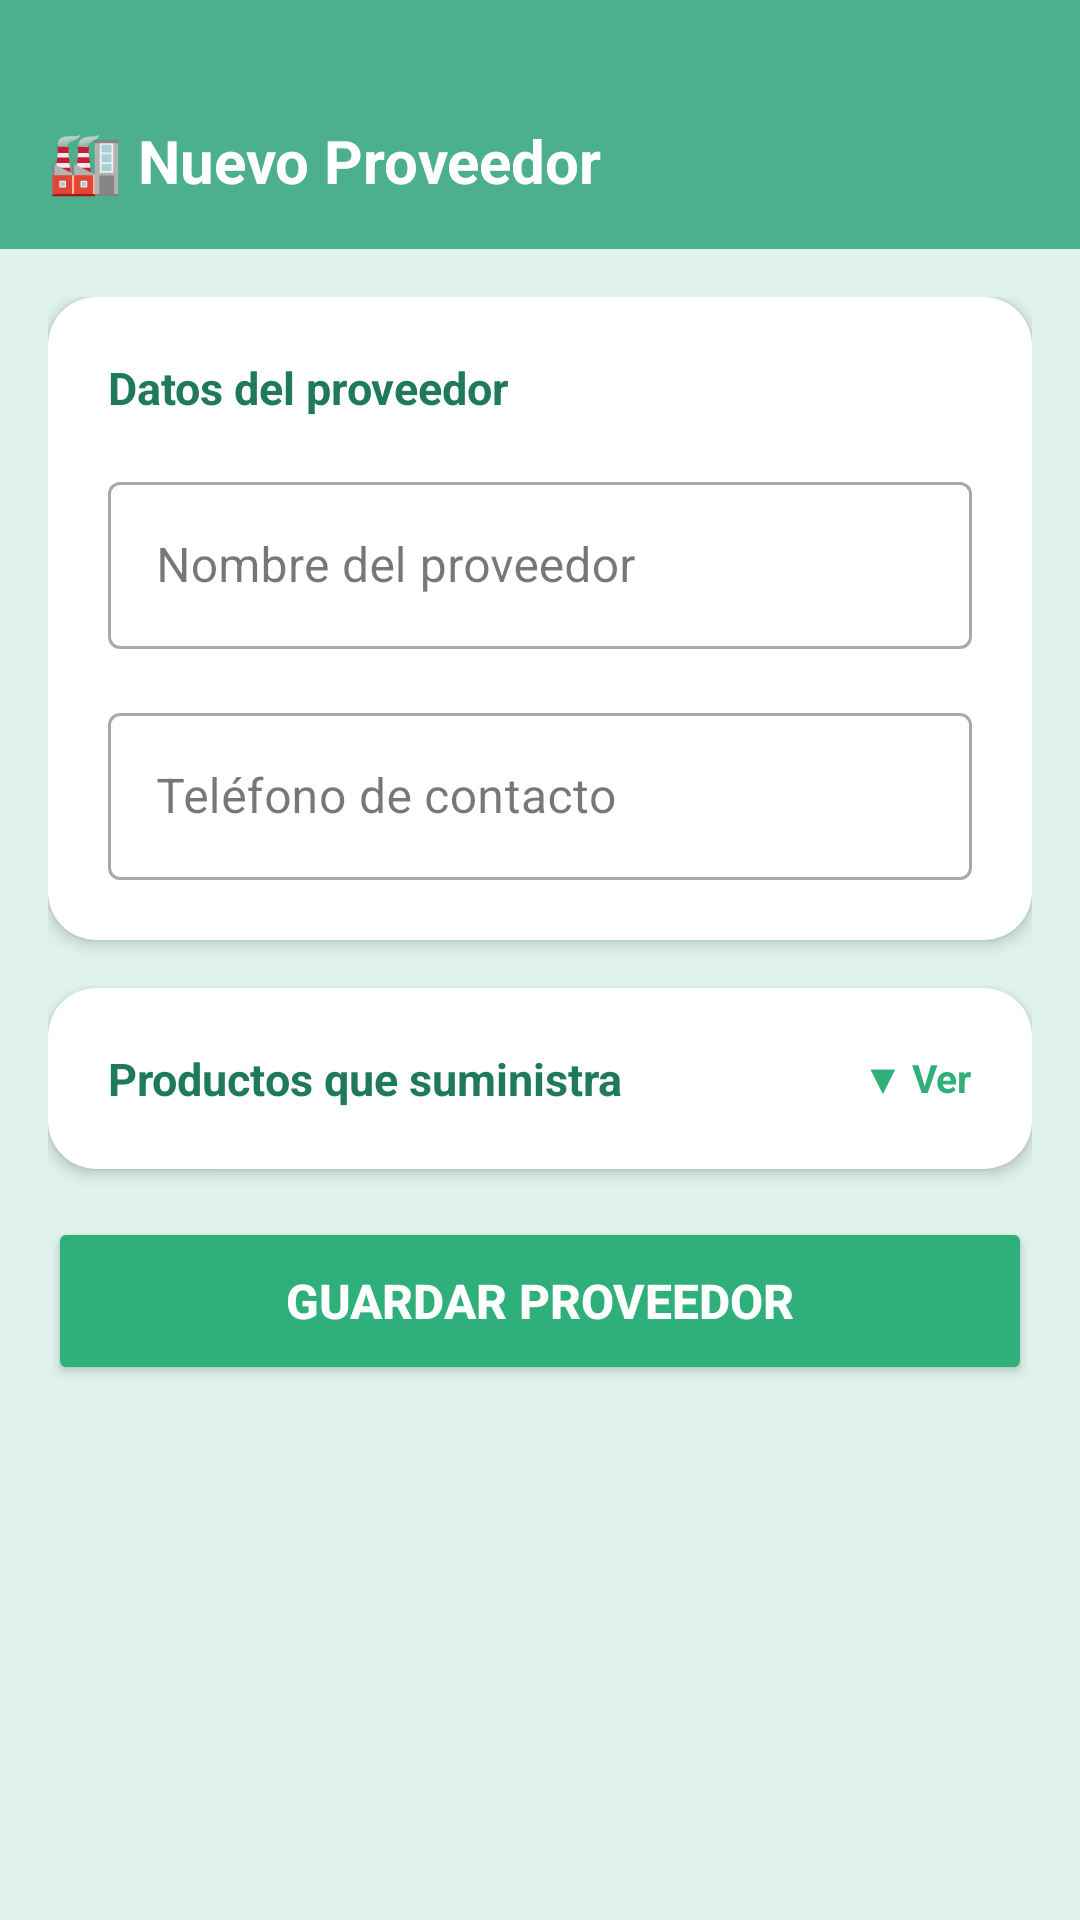

Android layout source for this screen:
<!-- AndroidManifest.xml: application theme Theme.Gestion_farmacia -->
<!-- res/layout/activity_agregar_proveedor.xml -->
<?xml version="1.0" encoding="utf-8"?>
<LinearLayout xmlns:android="http://schemas.android.com/apk/res/android"
    xmlns:app="http://schemas.android.com/apk/res-auto"
    android:layout_width="match_parent"
    android:layout_height="match_parent"
    android:orientation="vertical"
    android:background="@color/verde_pastel">

    
    <LinearLayout
        android:layout_width="match_parent"
        android:layout_height="wrap_content"
        android:background="@color/verde_secundario"
        android:orientation="horizontal"
        android:gravity="center_vertical"
        android:paddingStart="16dp"
        android:paddingEnd="16dp"
        android:paddingTop="40dp"
        android:paddingBottom="16dp">

        <TextView
            android:layout_width="wrap_content"
            android:layout_height="wrap_content"
            android:text="🏭 Nuevo Proveedor"
            android:textColor="@color/blanco"
            android:textSize="20sp"
            android:textStyle="bold" />

    </LinearLayout>

    <ScrollView
        android:layout_width="match_parent"
        android:layout_height="match_parent"
        android:padding="16dp"
        android:clipToPadding="false">

        <LinearLayout
            android:layout_width="match_parent"
            android:layout_height="wrap_content"
            android:orientation="vertical">

            
            <androidx.cardview.widget.CardView
                android:layout_width="match_parent"
                android:layout_height="wrap_content"
                android:layout_marginBottom="16dp"
                app:cardCornerRadius="16dp"
                app:cardElevation="3dp"
                app:cardBackgroundColor="@color/blanco">
                <LinearLayout
                    android:layout_width="match_parent"
                    android:layout_height="wrap_content"
                    android:orientation="vertical"
                    android:padding="20dp">

                    <TextView
                        android:layout_width="wrap_content"
                        android:layout_height="wrap_content"
                        android:text="Datos del proveedor"
                        android:textSize="15sp"
                        android:textStyle="bold"
                        android:textColor="@color/verde_oscuro"
                        android:layout_marginBottom="16dp" />

                    <com.google.android.material.textfield.TextInputLayout
                        android:layout_width="match_parent"
                        android:layout_height="wrap_content"
                        android:hint="Nombre del proveedor"
                        style="@style/Widget.MaterialComponents.TextInputLayout.OutlinedBox"
                        android:layout_marginBottom="16dp">
                        <com.google.android.material.textfield.TextInputEditText
                            android:id="@+id/etNombre"
                            android:layout_width="match_parent"
                            android:layout_height="wrap_content"
                            android:inputType="textPersonName" />
                    </com.google.android.material.textfield.TextInputLayout>

                    <com.google.android.material.textfield.TextInputLayout
                        android:layout_width="match_parent"
                        android:layout_height="wrap_content"
                        android:hint="Teléfono de contacto"
                        style="@style/Widget.MaterialComponents.TextInputLayout.OutlinedBox">
                        <com.google.android.material.textfield.TextInputEditText
                            android:id="@+id/etTelefono"
                            android:layout_width="match_parent"
                            android:layout_height="wrap_content"
                            android:inputType="phone" />
                    </com.google.android.material.textfield.TextInputLayout>

                </LinearLayout>
            </androidx.cardview.widget.CardView>

            
            <androidx.cardview.widget.CardView
                android:layout_width="match_parent"
                android:layout_height="wrap_content"
                android:layout_marginBottom="16dp"
                app:cardCornerRadius="16dp"
                app:cardElevation="3dp"
                app:cardBackgroundColor="@color/blanco">
                <LinearLayout
                    android:layout_width="match_parent"
                    android:layout_height="wrap_content"
                    android:orientation="vertical">

                    <LinearLayout
                        android:id="@+id/headerProductos"
                        android:layout_width="match_parent"
                        android:layout_height="wrap_content"
                        android:orientation="horizontal"
                        android:padding="20dp"
                        android:gravity="center_vertical"
                        android:background="?attr/selectableItemBackground">

                        <TextView
                            android:layout_width="0dp"
                            android:layout_height="wrap_content"
                            android:layout_weight="1"
                            android:text="Productos que suministra"
                            android:textSize="15sp"
                            android:textStyle="bold"
                            android:textColor="@color/verde_oscuro" />

                        <TextView
                            android:id="@+id/tvToggle"
                            android:layout_width="wrap_content"
                            android:layout_height="wrap_content"
                            android:text="▼ Ver"
                            android:textColor="@color/verde_primario"
                            android:textSize="13sp"
                            android:textStyle="bold" />
                    </LinearLayout>

                    <LinearLayout
                        android:id="@+id/contenedorCheckboxes"
                        android:layout_width="match_parent"
                        android:layout_height="wrap_content"
                        android:orientation="vertical"
                        android:paddingStart="20dp"
                        android:paddingEnd="20dp"
                        android:paddingBottom="16dp"
                        android:visibility="gone">

                        <CheckBox android:id="@+id/cbAntibioticos" android:layout_width="match_parent" android:layout_height="wrap_content" android:text="Antibióticos" android:textColor="@color/gris_oscuro" android:buttonTint="@color/verde_primario"/>
                        <CheckBox android:id="@+id/cbAnalgesicos" android:layout_width="match_parent" android:layout_height="wrap_content" android:text="Analgésicos" android:textColor="@color/gris_oscuro" android:buttonTint="@color/verde_primario"/>
                        <CheckBox android:id="@+id/cbAntihistaminicos" android:layout_width="match_parent" android:layout_height="wrap_content" android:text="Antihistamínicos" android:textColor="@color/gris_oscuro" android:buttonTint="@color/verde_primario"/>
                        <CheckBox android:id="@+id/cbGastrointestinales" android:layout_width="match_parent" android:layout_height="wrap_content" android:text="Gastrointestinales" android:textColor="@color/gris_oscuro" android:buttonTint="@color/verde_primario"/>
                        <CheckBox android:id="@+id/cbAntidiabeticos" android:layout_width="match_parent" android:layout_height="wrap_content" android:text="Antidiabéticos" android:textColor="@color/gris_oscuro" android:buttonTint="@color/verde_primario"/>
                        <CheckBox android:id="@+id/cbCardiovasculares" android:layout_width="match_parent" android:layout_height="wrap_content" android:text="Cardiovasculares" android:textColor="@color/gris_oscuro" android:buttonTint="@color/verde_primario"/>
                        <CheckBox android:id="@+id/cbRespiratorios" android:layout_width="match_parent" android:layout_height="wrap_content" android:text="Respiratorios" android:textColor="@color/gris_oscuro" android:buttonTint="@color/verde_primario"/>
                        <CheckBox android:id="@+id/cbSuplementos" android:layout_width="match_parent" android:layout_height="wrap_content" android:text="Suplementos y Vitaminas" android:textColor="@color/gris_oscuro" android:buttonTint="@color/verde_primario"/>
                        <CheckBox android:id="@+id/cbDermatologicos" android:layout_width="match_parent" android:layout_height="wrap_content" android:text="Dermatológicos" android:textColor="@color/gris_oscuro" android:buttonTint="@color/verde_primario"/>
                        <CheckBox android:id="@+id/cbNeurologicos" android:layout_width="match_parent" android:layout_height="wrap_content" android:text="Neurológicos" android:textColor="@color/gris_oscuro" android:buttonTint="@color/verde_primario"/>

                    </LinearLayout>
                </LinearLayout>
            </androidx.cardview.widget.CardView>

            <Button
                android:id="@+id/btnGuardar"
                android:layout_width="match_parent"
                android:layout_height="56dp"
                android:text="Guardar Proveedor"
                android:backgroundTint="@color/verde_primario"
                android:textColor="@color/blanco"
                android:textSize="16sp"
                android:textStyle="bold"
                android:layout_marginBottom="8dp" />

            <ProgressBar
                android:id="@+id/progressBar"
                android:layout_width="wrap_content"
                android:layout_height="wrap_content"
                android:layout_gravity="center"
                android:visibility="gone"
                android:layout_marginTop="8dp" />

        </LinearLayout>
    </ScrollView>
</LinearLayout>
<!-- resources referenced by this layout -->
<resources>
  <color name="blanco">#FFFFFF</color>
  <color name="gris_oscuro">#333333</color>
  <color name="verde_oscuro">#1F7A5C</color>
  <color name="verde_pastel">#DFF3EC</color>
  <color name="verde_primario">#2FAF7A</color>
  <color name="verde_secundario">#4CAF8E</color>
  <style name="Theme.Gestion_farmacia" parent="Base.Theme.Gestion_farmacia" />
  <style name="Base.Theme.Gestion_farmacia" parent="Theme.Material3.DayNight.NoActionBar">
          <item name="colorPrimary">@color/verde_primario</item>
          <item name="colorPrimaryVariant">@color/verde_oscuro</item>
          <item name="colorSecondary">@color/verde_secundario</item>
          <item name="colorSurface">@color/blanco</item>
          <item name="android:colorBackground">@color/verde_suave</item>
          <item name="colorOnPrimary">@color/blanco</item>
          <item name="android:statusBarColor">@color/verde_oscuro</item>
      </style>
  <color name="verde_suave">#F2FBF8</color>
</resources>
